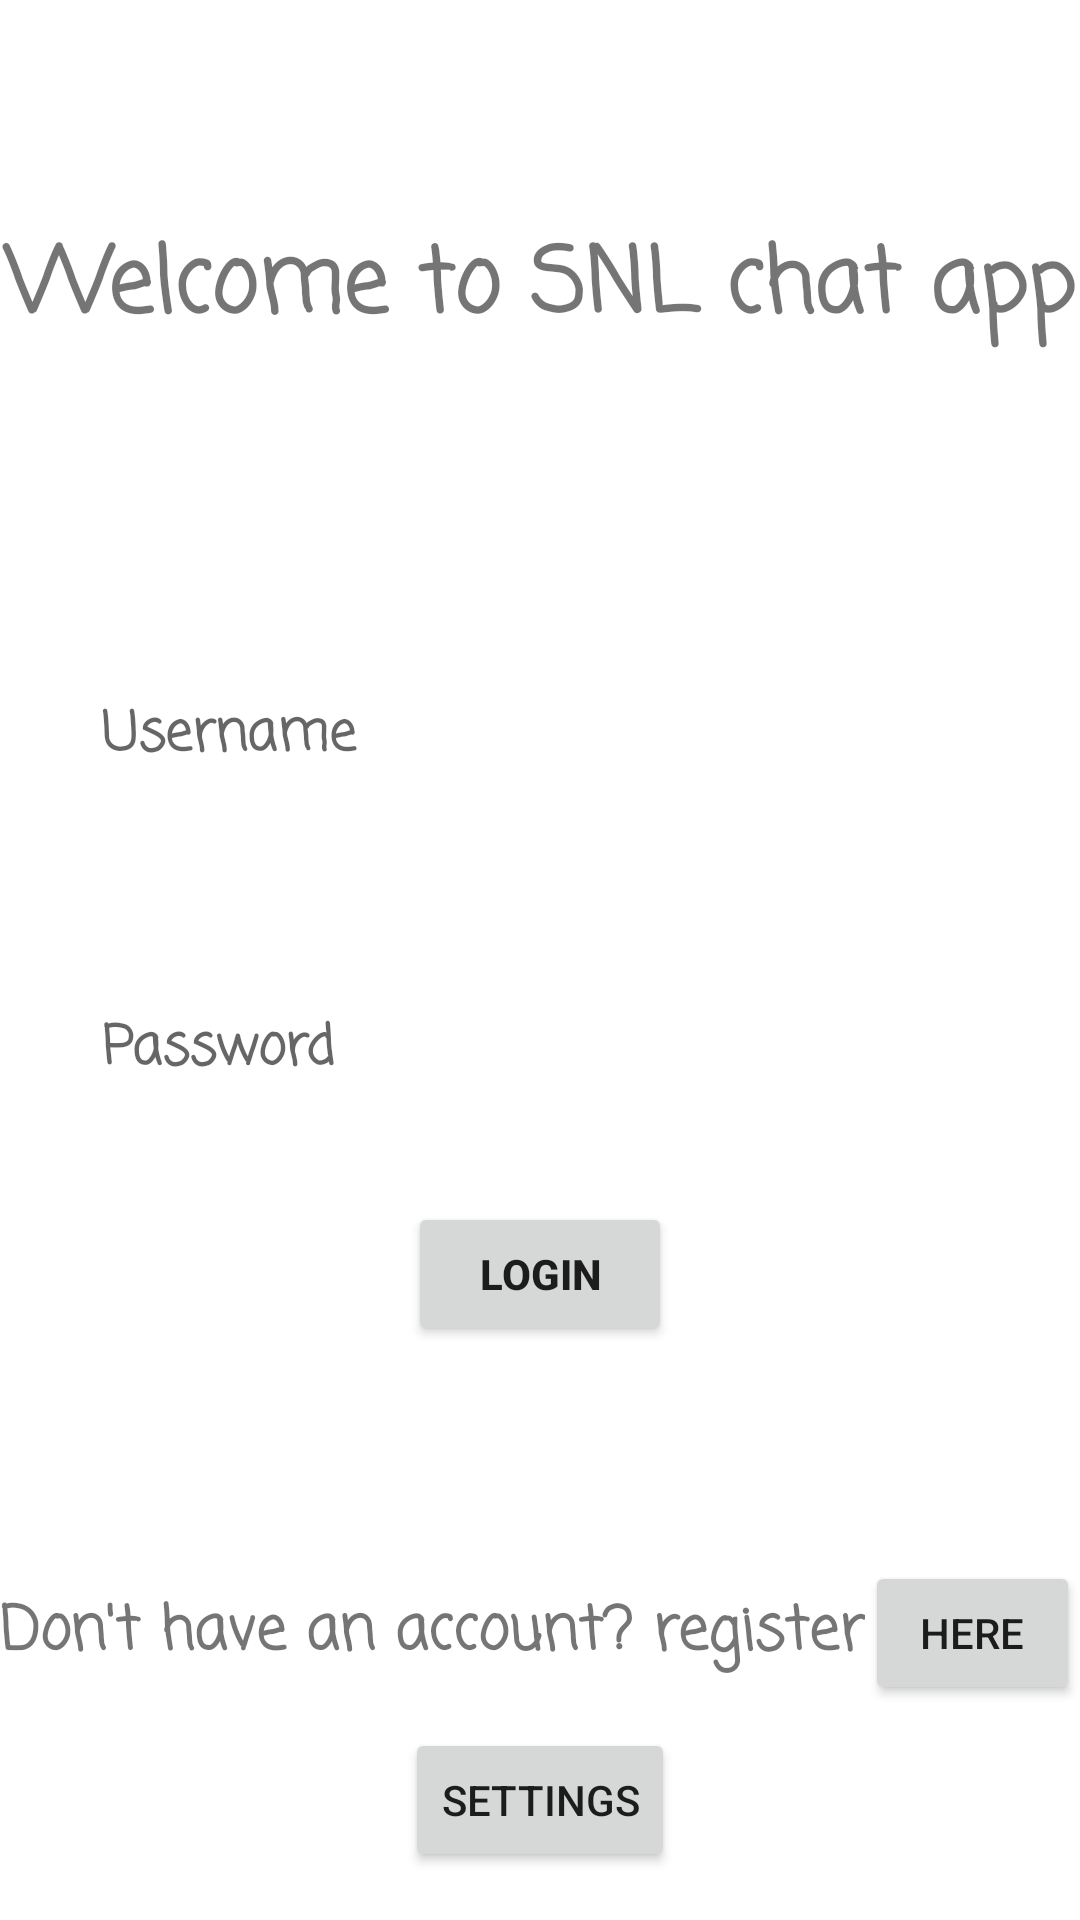

Layout XML and referenced resources for this Android screen:
<!-- AndroidManifest.xml: application theme Theme.Ex3 -->
<!-- res/layout/activity_login.xml -->
<?xml version="1.0" encoding="utf-8"?>
<androidx.constraintlayout.widget.ConstraintLayout xmlns:android="http://schemas.android.com/apk/res/android"
    xmlns:app="http://schemas.android.com/apk/res-auto"
    xmlns:tools="http://schemas.android.com/tools"
    android:layout_width="match_parent"
    android:layout_height="match_parent"
    android:orientation="vertical"
    android:id="@+id/loginBkg"
    tools:context="form.Login">

    <LinearLayout
        android:layout_width="match_parent"
        android:layout_height="wrap_content"
        android:orientation="vertical"
        app:layout_constraintBottom_toTopOf="@+id/linearLayout"
        app:layout_constraintTop_toTopOf="parent">

        <TextView
            android:id="@+id/editTextTextPersonName2"
            android:layout_width="wrap_content"
            android:layout_height="wrap_content"
            android:layout_gravity="center"
            android:ems="10"
            android:fontFamily="casual"
            android:inputType="textPersonName"
            android:text="@string/login_etWelcome"
            android:textAlignment="center"
            android:textSize="30sp"
            android:textStyle="bold"
            app:layout_constraintEnd_toEndOf="parent"
            app:layout_constraintStart_toStartOf="parent"
            tools:layout_editor_absoluteY="158dp" />
    </LinearLayout>


    <LinearLayout
        android:id="@+id/linearLayout"
        android:layout_width="match_parent"
        android:layout_height="wrap_content"
        android:orientation="vertical"
        app:layout_constraintBottom_toBottomOf="parent"
        app:layout_constraintTop_toTopOf="parent">

        <EditText
            android:id="@+id/etLoginUsername"
            android:layout_width="match_parent"
            android:layout_height="wrap_content"
            android:layout_margin="30dp"
            android:backgroundTint="#FFFFFF"
            android:ems="10"
            android:fontFamily="casual"
            android:hint="@string/login_etUsername"
            android:inputType="textPersonName"
            android:textStyle="bold" />

        <EditText
            android:id="@+id/etLoginPassword"
            android:layout_width="match_parent"
            android:layout_height="wrap_content"
            android:layout_margin="30dp"
            android:autofillHints="Password"
            android:backgroundTint="#FFFFFF"
            android:ems="10"
            android:fontFamily="casual"
            android:hint="@string/login_etPassword"
            android:inputType="textPassword"
            android:textStyle="bold" />

        <Button
            android:id="@+id/btnLogin"
            android:layout_width="wrap_content"
            android:layout_height="wrap_content"
            android:layout_gravity="center"
            android:text="@string/login_btnLogin"
            android:textStyle="bold" />

    </LinearLayout>

    <LinearLayout
        android:layout_width="match_parent"
        android:layout_height="wrap_content"
        android:gravity="center"
        android:orientation="horizontal"
        app:layout_constraintBottom_toBottomOf="parent"
        app:layout_constraintTop_toBottomOf="@+id/linearLayout"
        tools:layout_editor_absoluteX="0dp">

        <TextView
            android:layout_width="wrap_content"
            android:layout_height="wrap_content"
            android:fontFamily="casual"
            android:text="@string/login_no_account"
            android:textSize="20sp"
            android:textStyle="bold"
            app:layout_constraintBottom_toBottomOf="parent"
            app:layout_constraintEnd_toEndOf="parent"
            app:layout_constraintStart_toStartOf="parent"
            app:layout_constraintTop_toBottomOf="@+id/linearLayout" />

        <Button
            android:id="@+id/btnGoToRegister"
            android:layout_width="wrap_content"
            android:layout_height="wrap_content"
            android:layout_gravity="center"
            android:text="@string/login_btnGoToRegister" />

    </LinearLayout>

    <Button
        android:id="@+id/btnSettings"
        android:layout_width="wrap_content"
        android:layout_height="wrap_content"
        android:layout_marginBottom="16dp"
        android:text="@string/settings"
        app:layout_constraintBottom_toBottomOf="parent"
        app:layout_constraintEnd_toEndOf="parent"
        app:layout_constraintStart_toStartOf="parent" />

</androidx.constraintlayout.widget.ConstraintLayout>
<!-- resources referenced by this layout -->
<resources>
  <string name="login_btnGoToRegister">here</string>
  <string name="login_btnLogin">login</string>
  <string name="login_etPassword">Password</string>
  <string name="login_etUsername">Username</string>
  <string name="login_etWelcome">Welcome to SNL chat app</string>
  <string name="login_no_account">Don\'t have an account? register</string>
  <string name="settings">Settings</string>
  <style name="Theme.Ex3" parent="Theme.MaterialComponents.DayNight.NoActionBar">
          
          <item name="colorPrimary">@color/firstColor</item>
          <item name="colorPrimaryVariant">@color/secondColor</item>
          <item name="colorOnPrimary">@color/white</item>
          android:background="@drawable/gradient_background"
          
          <item name="colorSecondary">@color/pink</item>
          <item name="colorSecondaryVariant">@color/peach</item>
          <item name="colorOnSecondary">@color/black</item>
  
          
          <item name="android:statusBarColor">#131313</item>
          
      </style>
  <color name="firstColor">#E73C7E</color>
  <color name="secondColor">#EE7752</color>
  <color name="white">#FFFFFF</color>
  <!-- drawable gradient_background (drawable) -->
  <?xml version="1.0" encoding="utf-8"?>
  <shape xmlns:android="http://schemas.android.com/apk/res/android">
      <gradient
          android:startColor="#E73C7E"
          android:endColor="#EE7752"
          android:type="linear"
          android:angle="315"/>
  </shape>
  <color name="pink">#FEC3D5</color>
  <color name="peach">#FEB1A8</color>
  <color name="black">#FF000000</color>
</resources>
